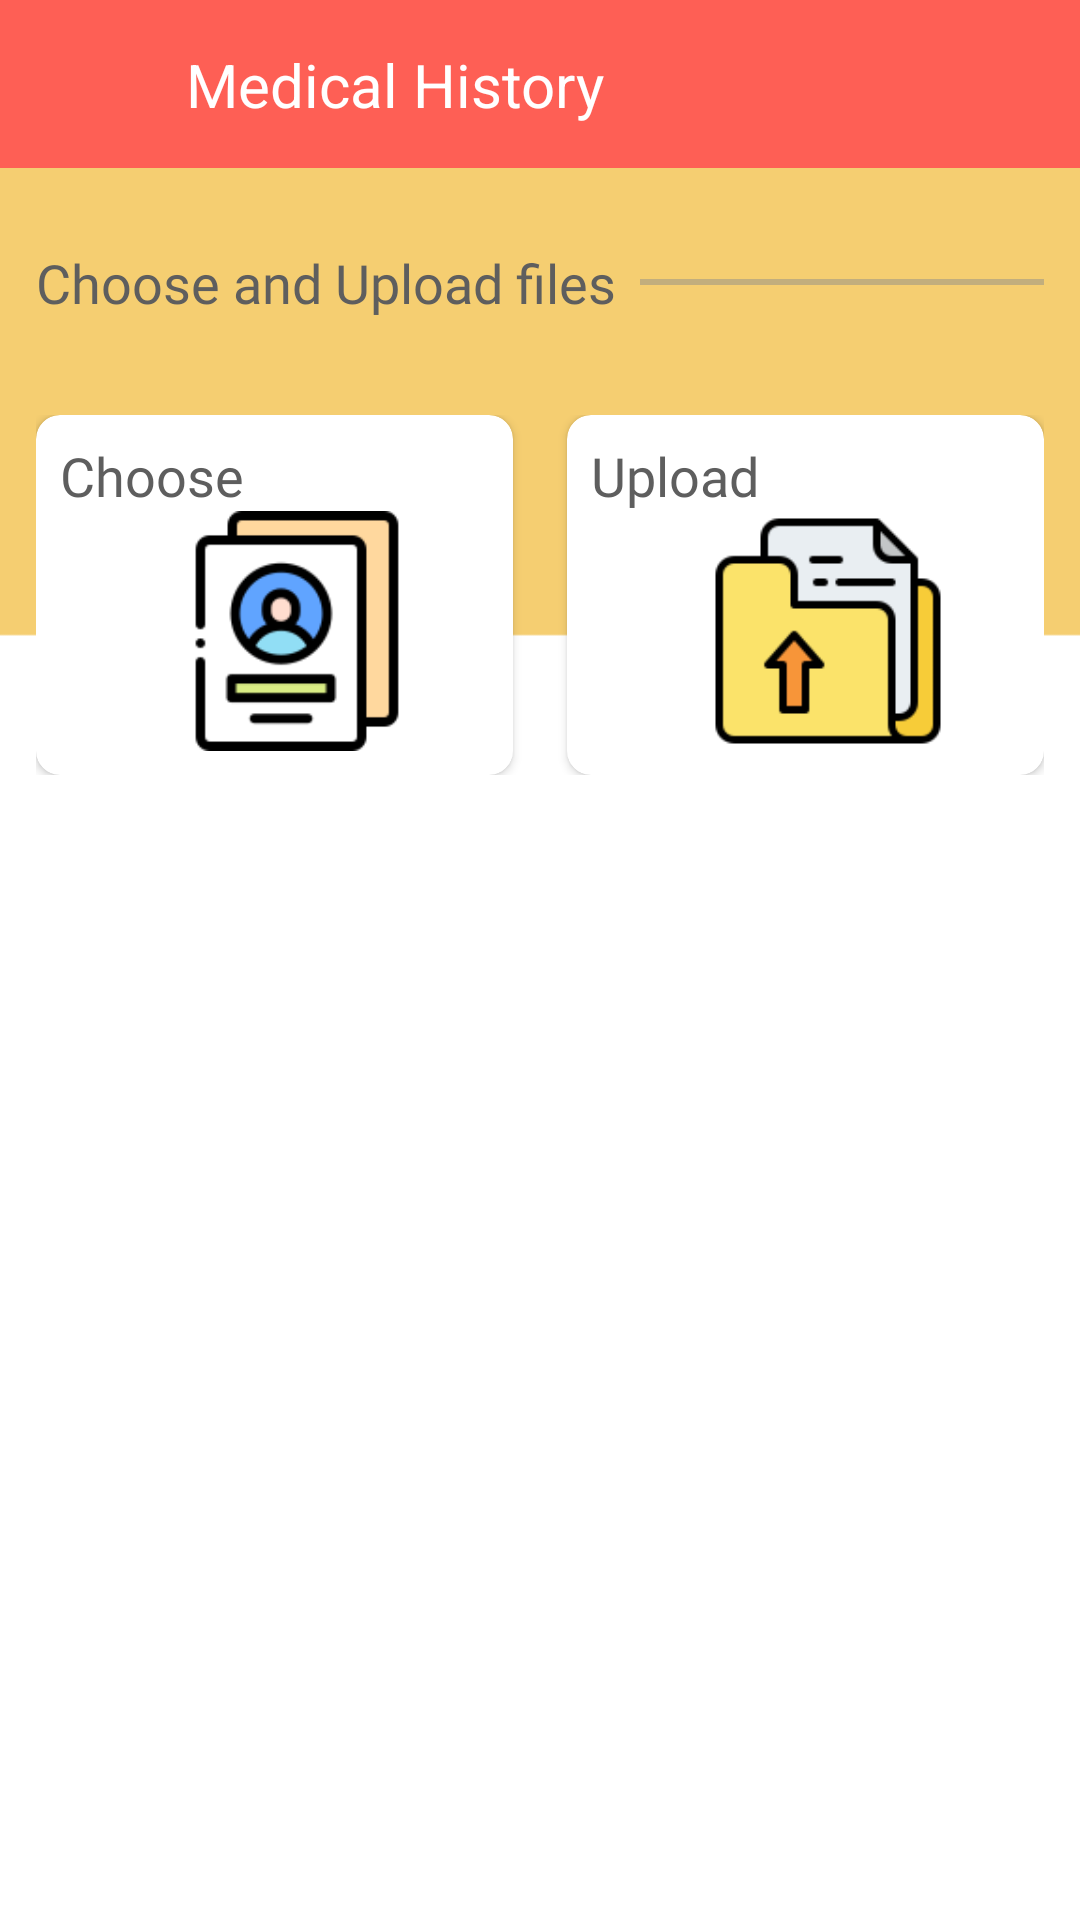

This screen was rendered from an Android layout file. Write that file and the resources it references.
<!-- AndroidManifest.xml: application theme AppTheme -->
<!-- res/layout/activity_medical_history.xml -->
<?xml version="1.0" encoding="utf-8"?>
<LinearLayout xmlns:android="http://schemas.android.com/apk/res/android"
    xmlns:app="http://schemas.android.com/apk/res-auto"
    xmlns:tools="http://schemas.android.com/tools"
    android:layout_width="match_parent"
    android:layout_height="match_parent"
    tools:context=".MedicalHistory"
    android:background="@drawable/bgpred"
    android:orientation="vertical">

    <LinearLayout
        android:layout_width="match_parent"
        android:layout_height="wrap_content"
        android:orientation="vertical">

        <RelativeLayout
            android:layout_width="match_parent"
            android:layout_height="wrap_content">

            <androidx.appcompat.widget.Toolbar
                android:layout_width="match_parent"
                android:layout_height="wrap_content"
                android:id="@+id/toolbar"
                android:minHeight="?attr/actionBarSize"
                android:background="@color/colorPrimary">

                <RelativeLayout
                    android:layout_width="match_parent"
                    android:layout_height="match_parent">

                    <Button
                        android:id="@+id/mh_back"
                        android:layout_width="36dp"
                        android:layout_height="36dp"
                        android:background="@drawable/ic_arrow_back_white_24dp"/>

                    <TextView
                        android:layout_width="wrap_content"
                        android:layout_height="wrap_content"
                        android:layout_marginTop="4.5dp"
                        android:layout_toRightOf="@+id/mh_back"
                        android:paddingLeft="10dp"
                        android:text="Medical History"
                        android:textColor="@android:color/white"
                        android:textSize="20dp" />
                </RelativeLayout>
            </androidx.appcompat.widget.Toolbar>
        </RelativeLayout>

        <ScrollView
            android:layout_width="match_parent"
            android:layout_height="wrap_content">

            <LinearLayout
                android:layout_width="match_parent"
                android:layout_height="wrap_content"
                android:orientation="vertical">

                <LinearLayout
                    android:id="@+id/llt_card"
                    android:layout_width="match_parent"
                    android:layout_height="wrap_content"
                    android:layout_marginTop="14dp"
                    android:orientation="horizontal"
                    android:padding="12dp">

                    <TextView
                        android:layout_width="wrap_content"
                        android:layout_height="wrap_content"
                        android:layout_gravity="center"
                        android:fontFamily="@font/roboto_regular"
                        android:text="Choose and Upload files"
                        android:textColor="#5E5E5E"
                        android:textSize="18dp" />

                    <View
                        android:layout_width="match_parent"
                        android:layout_height="2dp"
                        android:layout_gravity="center"
                        android:layout_marginLeft="8dp"
                        android:background="#7a8b8b8b"></View>

                </LinearLayout>

                <LinearLayout
                    android:layout_width="match_parent"
                    android:layout_height="wrap_content"
                    android:layout_marginTop="8dp"
                    android:orientation="horizontal"
                    android:padding="12dp">

                    <androidx.cardview.widget.CardView
                        android:id="@+id/card_choose"
                        android:layout_width="160dp"
                        android:layout_height="120dp"
                        android:layout_weight="1"
                        app:cardCornerRadius="8dp"
                        app:cardElevation="2dp">

                        <RelativeLayout
                            android:layout_width="match_parent"
                            android:layout_height="match_parent"
                            android:padding="8dp">

                            <TextView
                                android:layout_width="wrap_content"
                                android:layout_height="wrap_content"
                                android:text="Choose"
                                android:fontFamily="@font/roboto_bold"
                                android:textColor="#5E5E5E"
                                android:textSize="18dp" />

                            <ImageView
                                android:layout_width="wrap_content"
                                android:layout_height="80dp"
                                android:layout_alignParentRight="true"
                                android:layout_alignParentBottom="true"
                                android:src="@drawable/choose" />

                        </RelativeLayout>

                    </androidx.cardview.widget.CardView>

                    <androidx.cardview.widget.CardView
                        android:id="@+id/card_upload"
                        android:layout_width="160dp"
                        android:layout_height="120dp"
                        android:layout_marginLeft="18dp"
                        android:layout_weight="1"
                        app:cardCornerRadius="8dp"
                        app:cardElevation="2dp">

                        <RelativeLayout
                            android:layout_width="match_parent"
                            android:layout_height="match_parent"
                            android:padding="8dp">

                            <TextView
                                android:layout_width="wrap_content"
                                android:layout_height="wrap_content"
                                android:text="Upload"
                                android:fontFamily="@font/roboto_bold"
                                android:textColor="#5E5E5E"
                                android:textSize="18dp" />

                            <ImageView
                                android:layout_width="wrap_content"
                                android:layout_height="80dp"
                                android:layout_alignParentRight="true"
                                android:layout_alignParentBottom="true"
                                android:src="@drawable/upload"/>

                        </RelativeLayout>

                    </androidx.cardview.widget.CardView>


                </LinearLayout>

            </LinearLayout>

        </ScrollView>

    </LinearLayout>

</LinearLayout>
<!-- resources referenced by this layout -->
<resources>
  <color name="colorPrimary">#fe5f55</color>
  <!-- drawable bgpred: png bitmap (drawable, 1835 bytes) -->
  <!-- drawable choose: png bitmap (drawable-v24, 4800 bytes) -->
  <!-- drawable upload: png bitmap (drawable-v24, 3060 bytes) -->
  <style name="AppTheme" parent="Theme.AppCompat.Light.NoActionBar">
          
          <item name="colorPrimary">@color/colorPrimary</item>
          <item name="colorPrimaryDark">@color/colorPrimaryDark</item>
          <item name="colorAccent">@color/colorAccent</item>
      </style>
  <color name="colorPrimaryDark">#885053</color>
  <color name="colorAccent">#F5CE71</color>
</resources>
